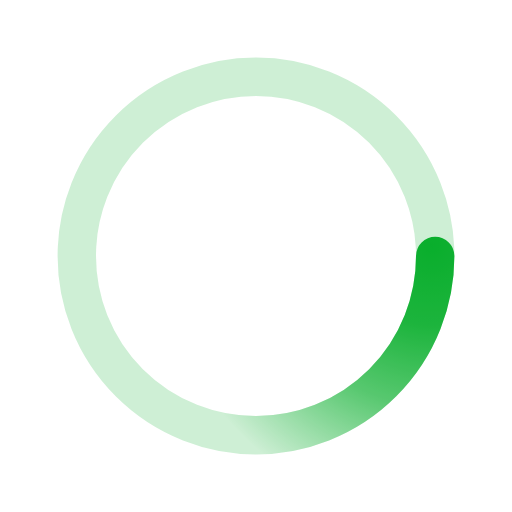
t = 0.00 s
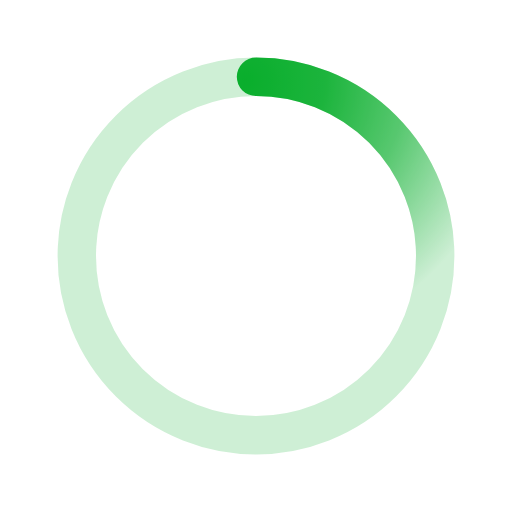
t = 0.50 s
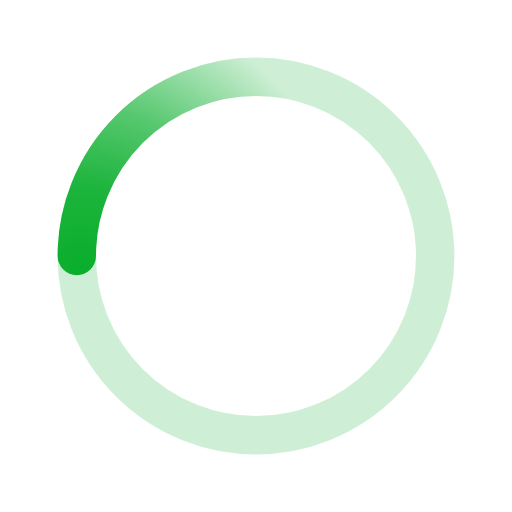
t = 1.00 s
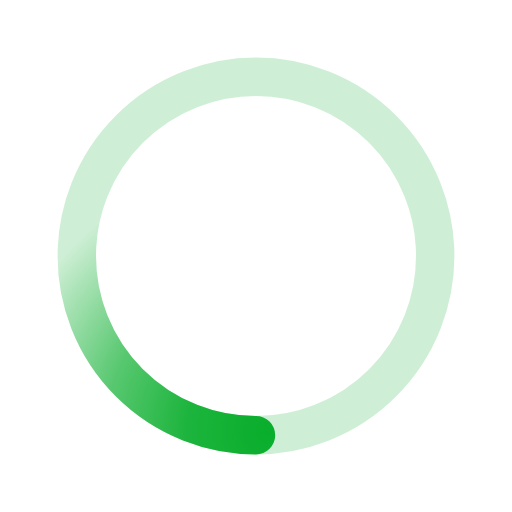
t = 1.50 s

The animated SVG that drew these frames (rendered in a browser with its animation timeline set to each time). Animation: 1 SMIL element (animateTransform=1); one cycle of 2.00 s, repeats indefinitely.

﻿<svg xmlns='http://www.w3.org/2000/svg' viewBox='0 0 200 200'><radialGradient id='a6' cx='.66' fx='.66' cy='.3125' fy='.3125' gradientTransform='scale(1.5)'><stop offset='0' stop-color='#09AE2C'></stop><stop offset='.3' stop-color='#09AE2C' stop-opacity='.9'></stop><stop offset='.6' stop-color='#09AE2C' stop-opacity='.6'></stop><stop offset='.8' stop-color='#09AE2C' stop-opacity='.3'></stop><stop offset='1' stop-color='#09AE2C' stop-opacity='0'></stop></radialGradient><circle transform-origin='center' fill='none' stroke='url(#a6)' stroke-width='15' stroke-linecap='round' stroke-dasharray='200 1000' stroke-dashoffset='0' cx='100' cy='100' r='70'><animateTransform type='rotate' attributeName='transform' calcMode='spline' dur='2' values='360;0' keyTimes='0;1' keySplines='0 0 1 1' repeatCount='indefinite'></animateTransform></circle><circle transform-origin='center' fill='none' opacity='.2' stroke='#09AE2C' stroke-width='15' stroke-linecap='round' cx='100' cy='100' r='70'></circle></svg>